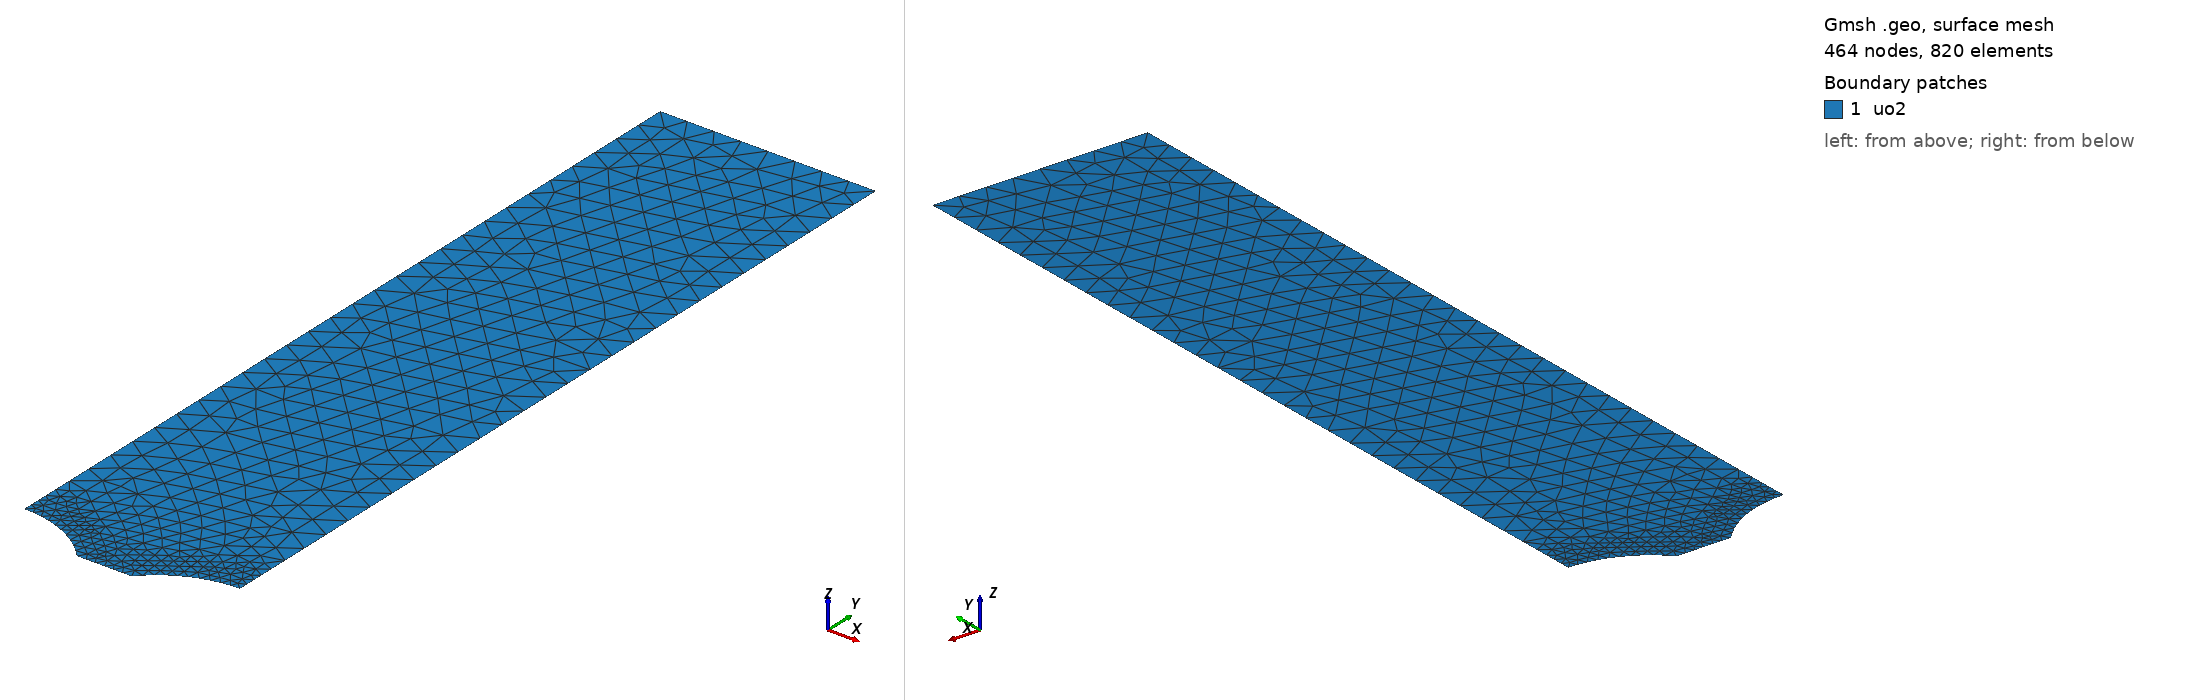

Gmsh geometry script, surface-meshed: 464 nodes, 820 surface elements. Boundary patches (legend numbers): 1 uo2. Left view from above one corner, right view from below the opposite corner. Legend entries are the model's physical surfaces. The drawing asked Gmsh for element sizes between 1% and 20% of the model's largest extent; the script's own settings can give other sizes.

=== mesh.geo (drawn) ===
// --.. ..- .-.. .-.. --- --.. ..- .-.. .-.. --- --.. ..- .-.. .-.. ---
//
//  2D periodic row of lenticular cavities along a grain boundary (y=0)
//  Unit cell = quarter-model: one half-lentille centered at x=0 (cut
//  by the xmin symmetry plane) and one half-lentille centered at
//  x=Lx (cut by the xmax symmetry plane). Lx IS the center-to-center
//  directory: this is NOT two isolated bubbles -- xmax is a mirror
//  plane, not a free surface.
//
// --.. ..- .-.. .-.. --- --.. ..- .-.. .-.. --- --.. ..- .-.. .-.. ---

SetFactory("OpenCASCADE");

// --- Parameters (overridable via -setnumber) ---
If(!Exists(Rp))
  Rp = 11.2e-6;        // Projected radius of the cavity (m)
EndIf
If(!Exists(theta_deg))
  theta_deg = 48.1;    // Semi-dihedral angle (deg)
EndIf
If(!Exists(Lx))
  Lx = 3.000000e-05;          // center-to-center bubble spacing (m) = quarter-cell width
EndIf
If(!Exists(Ly))
  Ly = 120e-6;
EndIf
If(!Exists(h_cavity))
  h_cavity = 0.15e-6;  // retained from the angle sweep; refinement proportional to defect size, h <= lc/4 = 0.5e-6 (see README correction note)
EndIf
If(!Exists(h_plate))
  h_plate = 4.0e-6;    // coarse mesh size
EndIf

// Rectangular plate (Quart de symetrie : coin inferieur gauche en 0,0)
Rectangle(1) = {0, 0, 0, Lx, Ly};

//----------Lenticular shape (same macro as the single-bubble case)------------------
Macro MakeLenticularbubble
  p1 = newp; Point(p1) = {xc - Rp, 0, 0};
  p2 = newp; Point(p2) = {xc + Rp, 0, 0};
  p5 = newp; Point(p5) = {xc, yc, 0};
  p6 = newp; Point(p6) = {xc, -yc, 0};

  c1 = newc; Circle(c1) = {p1, p5, p2};
  c2 = newc; Circle(c2) = {p2, p6, p1};

  ll = newll; Curve Loop(ll) = {c1, c2};
  s_ = news;  Plane Surface(s_) = {ll};

  lens_surface = s_;
Return

ay = Rp * Tan(theta_deg * Pi / 360.0);
yc = (ay*ay - Rp*Rp) / (2*ay);

// Left half-bubble, centered at x=0 (cut by xmin)
xc = 0;
Call MakeLenticularbubble;
lens_left = lens_surface;

// Right half-bubble, centered at x=Lx (cut by xmax)
xc = Lx;
Call MakeLenticularbubble;
lens_right = lens_surface;

// Subtract both half-lentilles from the rectangle in one boolean call
BooleanDifference{ Surface{1}; Delete; }{ Surface{lens_left}; Surface{lens_right}; Delete; }

//---------------------------------------------------------
// --- Groupes Physiques ---
Physical Surface("uo2") = {1};

// Sélection dynamique des frontières par boîte englobante pour éviter les erreurs d'IDs post-opération booléenne
// eps must stay well above OpenCASCADE's built-in confusion tolerance
// (Precision::Confusion() = 1e-7); it also sets the minimum viable
// ligament: the ligament (Lx - 2*Rp) must exceed ~2*eps = 1e-6 m for
// the cavity/ligament bounding boxes below to stay cleanly separated.
eps = 0.5e-6;

// Ligament: from the left bubble's tip (x=Rp) to the right bubble's
// tip (x=Lx-Rp) -- NOT to the domain edge anymore.
c_ymin() = Curve In BoundingBox{Rp-eps, -eps, -eps, Lx-Rp+eps, eps, eps};

// xmin and xmax are now BOTH symmetry planes cut by a half-bubble:
// each spans from the local tip height y=ay up to the top y=Ly.
c_xmin() = Curve In BoundingBox{-eps, ay-eps, -eps, eps, Ly+eps, eps};
c_xmax() = Curve In BoundingBox{Lx-eps, ay-eps, -eps, Lx+eps, Ly+eps, eps};

c_ymax() = Curve In BoundingBox{-eps, Ly-eps, -eps, Lx+eps, Ly+eps, eps};

// Cavity = union of BOTH half-lentille arcs (kept as a single physical
// group so a uniform pressure BC applies to both at once).
c_cavity_left()  = Curve In BoundingBox{-eps, -eps, -eps, Rp+eps, ay+eps, eps};
c_cavity_right() = Curve In BoundingBox{Lx-Rp-eps, -eps, -eps, Lx+eps, ay+eps, eps};
c_cavity() = {c_cavity_left(), c_cavity_right()};

Printf("Boundary group ymin: %g curve(s) found", #c_ymin());
Printf("Boundary group xmin: %g curve(s) found", #c_xmin());
Printf("Boundary group xmax: %g curve(s) found", #c_xmax());
Printf("Boundary group ymax: %g curve(s) found", #c_ymax());
Printf("Boundary group cavity_left: %g curve(s) found", #c_cavity_left());
Printf("Boundary group cavity_right: %g curve(s) found", #c_cavity_right());
Printf("Boundary group cavity (total): %g curve(s) found", #c_cavity());
Printf("Ligament length (Lx - 2*Rp) = %g m", Lx - 2*Rp);

Physical Curve("ymin") = {c_ymin()};
Physical Curve("xmin") = {c_xmin()};
Physical Curve("xmax") = {c_xmax()};
Physical Curve("ymax") = {c_ymax()};
Physical Curve("cavity") = {c_cavity()};

// Mesh Refinement -- the Distance field now covers the cavity arcs AND
// the full ligament segment between the two tips (x=Rp to x=Lx-Rp),
// not the old single-bubble "tip to far domain edge" span.
Field[1] = Distance;
Field[1].CurvesList = {c_cavity(), c_ymin()};
Field[1].NumPointsPerCurve = 400;

Field[2] = Threshold;
Field[2].InField = 1;
Field[2].SizeMin = h_cavity;
Field[2].SizeMax = h_plate;
Field[2].DistMin = 0.5e-6;   // Taille minimale jusqu'à 0.5 µm des courbes
Field[2].DistMax = 10.0e-6;  // Transition progressive vers la taille grossière sur 10 µm

Background Field = 2;

// Mesh generation options
Mesh.MeshSizeExtendFromBoundary = 0;
Mesh.MeshSizeFromPoints = 0;
Mesh.MeshSizeFromCurvature = 0;
Mesh.Algorithm = 6; // Frontal-Delaunay for better quality in 2D
